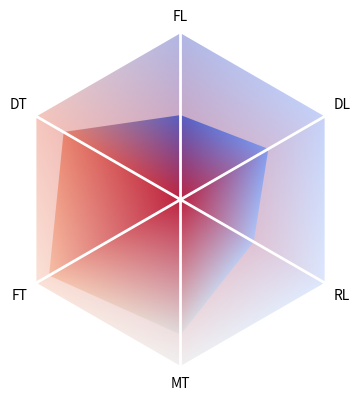

Here is the Python script that generated this plot:
import numpy as np
import matplotlib.pyplot as plt
import matplotlib.tri as tri

Flink1 = {"name": "Flink Variation 1", "pro": [0.8, 0.8, 1, 1, 0.9, 0.8]}
Flink2 = {"name": "Flink Variation 1", "pro": [1, 1, 0.8, 0.5, 0.9, 0.8]}
Flink3 = {"name": "Flink Variation 1", "pro": [0.7, 0.7, 0.7, 0.7, 0.9, 0.8]}
Spark1 = {"name": "Flink Variation 1", "pro": [0.5, 0.6, 0.5, 0.8, 0.9, 0.8]}
Spark2 = {"name": "Flink Variation 1", "pro": [0.6, 0.5, 0.6, 0.6, 0.9, 0.8]}

proportions = Spark1['pro']
title = Flink1['name']

labels = ['FL', 'DL', 'RL', 'MT', 'FT', 'DT']
N = len(proportions)
proportions = np.append(proportions, 1)
theta = np.linspace(0, 2 * np.pi, N, endpoint=False)
x = np.append(np.sin(theta), 0)
y = np.append(np.cos(theta), 0)
triangles = [[N, i, (i + 1) % N] for i in range(N)]
triang_backgr = tri.Triangulation(x, y, triangles)
triang_foregr = tri.Triangulation(x * proportions, y * proportions, triangles)
cmap = plt.cm.coolwarm
colors = np.linspace(0, 1, N + 1)
plt.tripcolor(triang_backgr, colors, cmap=cmap, shading='gouraud', alpha=0.4)
plt.tripcolor(triang_foregr, colors, cmap=cmap, shading='gouraud', alpha=0.8)
plt.triplot(triang_backgr, color='white', lw=2)
for label, color, xi, yi in zip(labels, colors, x, y):
    plt.text(xi * 1.05, yi * 1.05, label,  # color=cmap(color),
             ha='left' if xi > 0.1 else 'right' if xi < -0.1 else 'center',
             va='bottom' if yi > 0.1 else 'top' if yi < -0.1 else 'center')
plt.axis('off')
plt.gca().set_aspect('equal')
# plt.title(title)
plt.show()